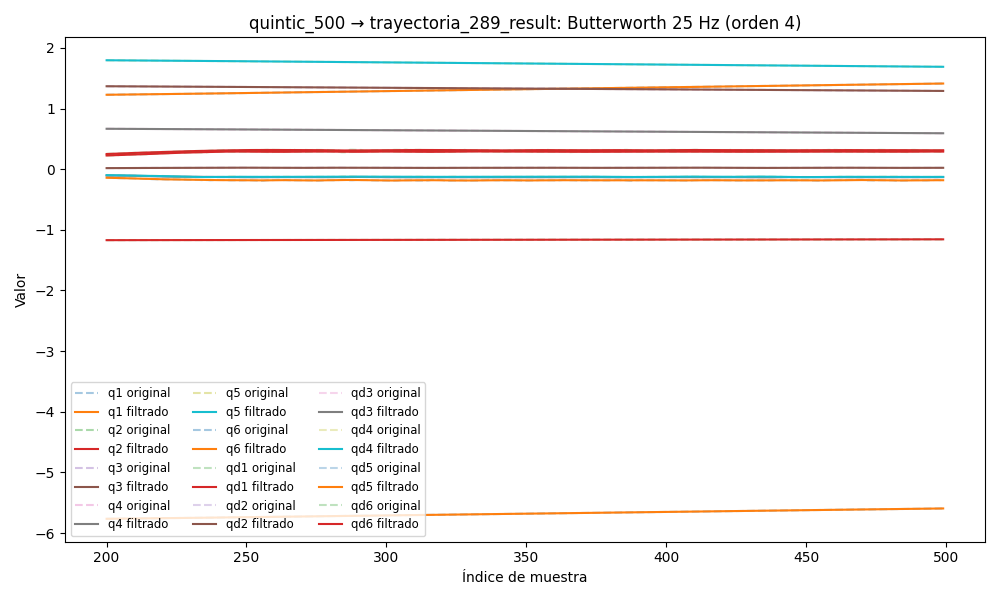

The data file committed next to this chart (first rows):
timestamp, q1, q2, q3, q4, q5, q6, qd1, qd2, qd3, qd4, qd5, qd6, tau1, tau2, tau3, tau4, tau5, tau6
1749039137, 1.191, -1.173, 1.384, 0.6814, 1.818, -5.799, -8.091045692104235e-05, 0.0009888, -0.0005331, 0.001498, 0.0005067, 0.003516, 0.1912, -0.8518, -1.064, 0.2493, 0.3465, -0.04859
1749039137, 1.191, -1.173, 1.384, 0.6814, 1.818, -5.799, -8.065482675660773e-05, 0.001015, -0.0005359, 0.001609, 0.0005635, 0.003454, 0.1652, -0.8288, -1.064, 0.2326, 0.3576, -0.0465
1749039137, 1.191, -1.173, 1.384, 0.6814, 1.818, -5.799, -7.865311610606361e-05, 0.001044, -0.0005377, 0.001717, 0.000618, 0.003385, 0.1652, -0.8288, -1.064, 0.2326, 0.3576, -0.0465
1749039137, 1.191, -1.173, 1.384, 0.6814, 1.818, -5.799, -7.44672056556074e-05, 0.001081, -0.0005379, 0.001819, 0.0006684, 0.0033, 0.1886, -0.8482, -1.076, 0.2339, 0.3255, -0.04354
1749039137, 1.191, -1.173, 1.384, 0.6814, 1.818, -5.799, -6.779038244069795e-05, 0.001128, -0.0005361, 0.001911, 0.0007129, 0.003192, 0.1785, -0.8353, -1.066, 0.2427, 0.3391, -0.03963
1749039137, 1.191, -1.173, 1.384, 0.6814, 1.818, -5.799, -5.8514131557514864e-05, 0.001187, -0.000532, 0.001993, 0.0007502, 0.003057, 0.1785, -0.8353, -1.066, 0.2427, 0.3391, -0.03963
1749039137, 1.191, -1.173, 1.384, 0.6815, 1.818, -5.799, -4.679133714367033e-05, 0.00126, -0.0005255, 0.002062, 0.0007795, 0.002891, 0.1915, -0.8583, -1.077, 0.2368, 0.3425, -0.008119
1749039137, 1.191, -1.173, 1.384, 0.6815, 1.818, -5.799, -3.3087817678436045e-05, 0.001348, -0.0005168, 0.002118, 0.0008003, 0.002694, 0.1915, -0.8583, -1.077, 0.2368, 0.3425, -0.008119
1749039137, 1.191, -1.173, 1.384, 0.6815, 1.818, -5.799, -1.8213090443654746e-05, 0.00145, -0.0005063, 0.002163, 0.0008128, 0.002469, 0.2105, -0.8283, -1.081, 0.2449, 0.3512, -0.03993
1749039137, 1.191, -1.173, 1.384, 0.6815, 1.818, -5.799, -3.3209807363500318e-06, 0.001566, -0.0004944, 0.002197, 0.0008174, 0.002222, 0.2124, -0.8237, -1.078, 0.2345, 0.3509, -0.03866
1749039137, 1.191, -1.173, 1.384, 0.6815, 1.818, -5.799, 1.0128597097499667e-05, 0.001693, -0.000482, 0.00222, 0.0008151, 0.001958, 0.1893, -0.822, -1.076, 0.241, 0.3397, -0.04365
1749039137, 1.191, -1.173, 1.384, 0.6815, 1.818, -5.799, 2.0453470928412577e-05, 0.001826, -0.0004701, 0.002234, 0.0008069, 0.001689, 0.2181, -0.795, -1.076, 0.244, 0.3572, -0.04429
1749039137, 1.191, -1.173, 1.384, 0.6815, 1.818, -5.799, 2.5882279519863148e-05, 0.00196, -0.0004597, 0.002238, 0.0007942, 0.001424, 0.1998, -0.8282, -1.063, 0.2368, 0.3591, -0.05297
1749039137, 1.191, -1.173, 1.384, 0.6815, 1.818, -5.799, 2.47360056237973e-05, 0.002091, -0.0004518, 0.002233, 0.0007781, 0.001172, 0.1998, -0.8282, -1.063, 0.2368, 0.3591, -0.05297
1749039137, 1.191, -1.173, 1.384, 0.6815, 1.818, -5.799, 1.565174554837319e-05, 0.002213, -0.0004472, 0.002219, 0.0007598, 0.0009423, 0.2287, -0.8329, -1.076, 0.2458, 0.3489, -0.0568
1749039137, 1.191, -1.173, 1.384, 0.6815, 1.818, -5.799, -2.1636407861778132e-06, 0.002319, -0.0004465, 0.002196, 0.00074, 0.0007431, 0.2287, -0.8329, -1.076, 0.2458, 0.3489, -0.0568
1749039137, 1.191, -1.173, 1.384, 0.6815, 1.818, -5.799, -2.86685145754481e-05, 0.002404, -0.0004499, 0.002163, 0.0007194, 0.0005795, 0.216, -0.8314, -1.08, 0.2302, 0.3468, -0.02817
1749039137, 1.191, -1.173, 1.384, 0.6815, 1.818, -5.799, -6.273393733786122e-05, 0.002465, -0.0004571, 0.00212, 0.0006981, 0.0004545, 0.2221, -0.8224, -1.079, 0.2432, 0.3432, -0.03061
1749039137, 1.191, -1.173, 1.384, 0.6815, 1.818, -5.799, -0.0001019, 0.002498, -0.0004675, 0.002068, 0.0006759, 0.000369, 0.2332, -0.8251, -1.074, 0.2446, 0.351, -0.01643
1749039137, 1.191, -1.173, 1.384, 0.6815, 1.818, -5.799, -0.0001424, 0.002503, -0.0004799, 0.002007, 0.0006522, 0.0003212, 0.2381, -0.835, -1.076, 0.2346, 0.3451, -0.04547
1749039137, 1.191, -1.173, 1.384, 0.6815, 1.818, -5.799, -0.0001787, 0.002478, -0.0004925, 0.00194, 0.0006262, 0.0003072, 0.2381, -0.835, -1.076, 0.2346, 0.3451, -0.04547
1749039137, 1.191, -1.173, 1.384, 0.6815, 1.818, -5.799, -0.0002042, 0.002425, -0.0005034, 0.001867, 0.0005969, 0.000321, 0.2456, -0.8364, -1.076, 0.2371, 0.3443, -0.03906
1749039137, 1.191, -1.173, 1.384, 0.6815, 1.818, -5.799, -0.0002108, 0.002346, -0.0005106, 0.001792, 0.0005633, 0.000355, 0.2745, -0.848, -1.057, 0.243, 0.3291, -0.07151
1749039137, 1.191, -1.173, 1.384, 0.6815, 1.818, -5.799, -0.0001897, 0.002245, -0.0005119, 0.001715, 0.0005248, 0.0004002, 0.2745, -0.848, -1.057, 0.243, 0.3291, -0.07151
1749039137, 1.191, -1.173, 1.384, 0.6815, 1.818, -5.799, -0.0001315, 0.002125, -0.0005057, 0.00164, 0.0004808, 0.0004468, 0.2401, -0.8276, -1.08, 0.2311, 0.347, -0.03983
1749039137, 1.191, -1.173, 1.384, 0.6815, 1.818, -5.799, -2.712597621090262e-05, 0.001992, -0.0004906, 0.001567, 0.0004318, 0.0004844, 0.2822, -0.838, -1.071, 0.2434, 0.3261, -0.04506
1749039137, 1.191, -1.173, 1.384, 0.6815, 1.818, -5.799, 0.0001318, 0.001849, -0.0004663, 0.001497, 0.0003785, 0.0005035, 0.2822, -0.838, -1.071, 0.2434, 0.3261, -0.04506
1749039137, 1.191, -1.173, 1.384, 0.6815, 1.818, -5.799, 0.0003524, 0.001701, -0.0004332, 0.001432, 0.0003228, 0.0004951, 0.2779, -0.8208, -1.075, 0.2276, 0.3385, -0.04087
1749039137, 1.191, -1.173, 1.384, 0.6815, 1.818, -5.799, 0.0006402, 0.001552, -0.0003928, 0.00137, 0.0002675, 0.0004524, 0.2779, -0.8208, -1.075, 0.2276, 0.3385, -0.04087
1749039137, 1.191, -1.173, 1.384, 0.6815, 1.818, -5.799, 0.0009983, 0.001406, -0.000348, 0.001312, 0.0002161, 0.0003713, 0.3098, -0.8441, -1.075, 0.2534, 0.3125, -0.06662
1749039137, 1.191, -1.173, 1.384, 0.6815, 1.818, -5.799, 0.001428, 0.001267, -0.0003027, 0.001256, 0.0001728, 0.0002513, 0.3006, -0.8625, -1.051, 0.2228, 0.3123, -0.06873
1749039137, 1.191, -1.173, 1.384, 0.6815, 1.818, -5.799, 0.001929, 0.001139, -0.0002617, 0.001201, 0.0001422, 9.63823887520989e-05, 0.3006, -0.8625, -1.051, 0.2228, 0.3123, -0.06873
1749039137, 1.191, -1.173, 1.384, 0.6815, 1.818, -5.799, 0.002498, 0.001025, -0.000231, 0.001147, 0.0001287, -8.438256231747087e-05, 0.2914, -0.8466, -1.064, 0.2347, 0.3054, -0.07587
1749039137, 1.191, -1.173, 1.384, 0.6816, 1.818, -5.799, 0.003133, 0.0009268, -0.0002171, 0.001094, 0.0001363, -0.0002765, 0.2914, -0.8466, -1.064, 0.2347, 0.3054, -0.07587
1749039137, 1.191, -1.173, 1.384, 0.6816, 1.818, -5.799, 0.003829, 0.000848, -0.0002268, 0.001041, 0.0001674, -0.0004601, 0.3391, -0.8553, -1.078, 0.231, 0.2839, -0.07213
1749039137, 1.191, -1.173, 1.384, 0.6816, 1.818, -5.799, 0.004583, 0.00079, -0.0002671, 0.0009896, 0.0002226, -0.0006102, 0.3369, -0.8578, -1.077, 0.2218, 0.2655, -0.06308
1749039137, 1.191, -1.173, 1.384, 0.6816, 1.818, -5.799, 0.00539, 0.0007539, -0.0003443, 0.0009389, 0.0003, -0.0006977, 0.3369, -0.8578, -1.077, 0.2218, 0.2655, -0.06308
1749039137, 1.191, -1.173, 1.384, 0.6816, 1.818, -5.799, 0.006247, 0.00074, -0.0004642, 0.0008889, 0.0003943, -0.0006913, 0.3433, -0.8332, -1.081, 0.2021, 0.2489, -0.06221
1749039137, 1.191, -1.173, 1.384, 0.6816, 1.818, -5.799, 0.007149, 0.0007476, -0.0006314, 0.0008387, 0.0004964, -0.0005588, 0.3433, -0.8332, -1.081, 0.2021, 0.2489, -0.06221
1749039137, 1.191, -1.173, 1.384, 0.6816, 1.818, -5.799, 0.008092, 0.0007753, -0.0008493, 0.0007857, 0.0005935, -0.0002704, 0.3371, -0.8442, -1.092, 0.1981, 0.2275, -0.04137
1749039137, 1.191, -1.173, 1.384, 0.6816, 1.818, -5.799, 0.009072, 0.000821, -0.00112, 0.0007259, 0.0006691, 0.0001993, 0.348, -0.8362, -1.106, 0.2012, 0.2134, -0.03509
1749039137, 1.191, -1.173, 1.384, 0.6816, 1.818, -5.799, 0.01008, 0.0008822, -0.001443, 0.0006533, 0.0007032, 0.0008682, 0.348, -0.8362, -1.106, 0.2012, 0.2134, -0.03509
1749039137, 1.191, -1.173, 1.383, 0.6816, 1.818, -5.799, 0.01112, 0.0009564, -0.001819, 0.0005602, 0.0006737, 0.001744, 0.3564, -0.8383, -1.089, 0.1995, 0.2018, 0.0002473
1749039137, 1.191, -1.173, 1.383, 0.6816, 1.818, -5.799, 0.01217, 0.001042, -0.002246, 0.0004367, 0.0005572, 0.002825, 0.3766, -0.8517, -1.098, 0.1809, 0.185, 0.009735
1749039137, 1.191, -1.173, 1.383, 0.6815, 1.818, -5.799, 0.01322, 0.001136, -0.002721, 0.0002718, 0.000331, 0.004093, 0.3766, -0.8517, -1.098, 0.1809, 0.185, 0.009735
1749039137, 1.191, -1.173, 1.383, 0.6815, 1.818, -5.799, 0.01426, 0.00124, -0.003241, 5.3087580978636905e-05, -2.5440724856272282e-05, 0.005521, 0.3611, -0.843, -1.107, 0.1592, 0.1471, -0.00844
1749039137, 1.191, -1.173, 1.383, 0.6815, 1.818, -5.799, 0.01527, 0.001354, -0.003803, -0.0002322, -0.0005281, 0.007071, 0.3557, -0.8075, -1.099, 0.15, 0.1343, 0.02158
1749039137, 1.191, -1.173, 1.383, 0.6815, 1.818, -5.799, 0.01625, 0.001479, -0.004403, -0.0005966, -0.001187, 0.008693, 0.3557, -0.8075, -1.099, 0.15, 0.1343, 0.02158
1749039137, 1.191, -1.173, 1.383, 0.6815, 1.818, -5.799, 0.01717, 0.001616, -0.005037, -0.001052, -0.002004, 0.01034, 0.3722, -0.8597, -1.095, 0.1532, 0.1153, 0.01866
1749039137, 1.191, -1.173, 1.383, 0.6815, 1.818, -5.799, 0.01802, 0.001767, -0.005701, -0.001607, -0.002973, 0.01195, 0.3769, -0.8462, -1.115, 0.1535, 0.09304, 0.04553
1749039137, 1.191, -1.173, 1.383, 0.6815, 1.818, -5.799, 0.01879, 0.001934, -0.00639, -0.002268, -0.004078, 0.01347, 0.3769, -0.8462, -1.115, 0.1535, 0.09304, 0.04553
1749039137, 1.191, -1.173, 1.383, 0.6815, 1.818, -5.799, 0.01948, 0.002113, -0.007098, -0.003039, -0.005295, 0.01486, 0.346, -0.8144, -1.113, 0.1092, 0.04626, 0.04686
1749039137, 1.191, -1.173, 1.383, 0.6815, 1.818, -5.799, 0.02008, 0.002304, -0.007819, -0.003917, -0.00659, 0.01608, 0.346, -0.8144, -1.113, 0.1092, 0.04626, 0.04686
1749039137, 1.191, -1.173, 1.383, 0.6815, 1.818, -5.799, 0.0206, 0.002502, -0.008544, -0.004893, -0.007925, 0.01711, 0.3707, -0.8216, -1.115, 0.07546, 0.03184, 0.04196
1749039137, 1.191, -1.173, 1.383, 0.6815, 1.818, -5.799, 0.02105, 0.0027, -0.009265, -0.005954, -0.009258, 0.01794, 0.3529, -0.8197, -1.123, 0.06969, 0.001513, 0.04275
1749039137, 1.191, -1.173, 1.383, 0.6815, 1.818, -5.799, 0.02143, 0.00289, -0.009972, -0.00708, -0.01055, 0.01858, 0.3529, -0.8197, -1.123, 0.06969, 0.001513, 0.04275
1749039137, 1.191, -1.173, 1.383, 0.6815, 1.818, -5.799, 0.02177, 0.003067, -0.01065, -0.008244, -0.01175, 0.01904, 0.3567, -0.8228, -1.125, 0.06909, 0.0114, 0.04118
1749039137, 1.191, -1.173, 1.383, 0.6815, 1.818, -5.799, 0.02207, 0.003223, -0.0113, -0.009418, -0.01284, 0.01935, 0.3567, -0.8228, -1.125, 0.06909, 0.0114, 0.04118
1749039137, 1.191, -1.173, 1.383, 0.6815, 1.818, -5.799, 0.02237, 0.003352, -0.0119, -0.01057, -0.01379, 0.01957, 0.3533, -0.8192, -1.113, 0.06379, -5.991756916046143e-05, 0.04814
1749039137, 1.191, -1.173, 1.383, 0.6815, 1.818, -5.799, 0.02267, 0.003451, -0.01245, -0.01167, -0.01459, 0.01973, 0.3613, -0.8173, -1.127, 0.06012, -0.0009563, 0.05436
... 7,696 more rows
